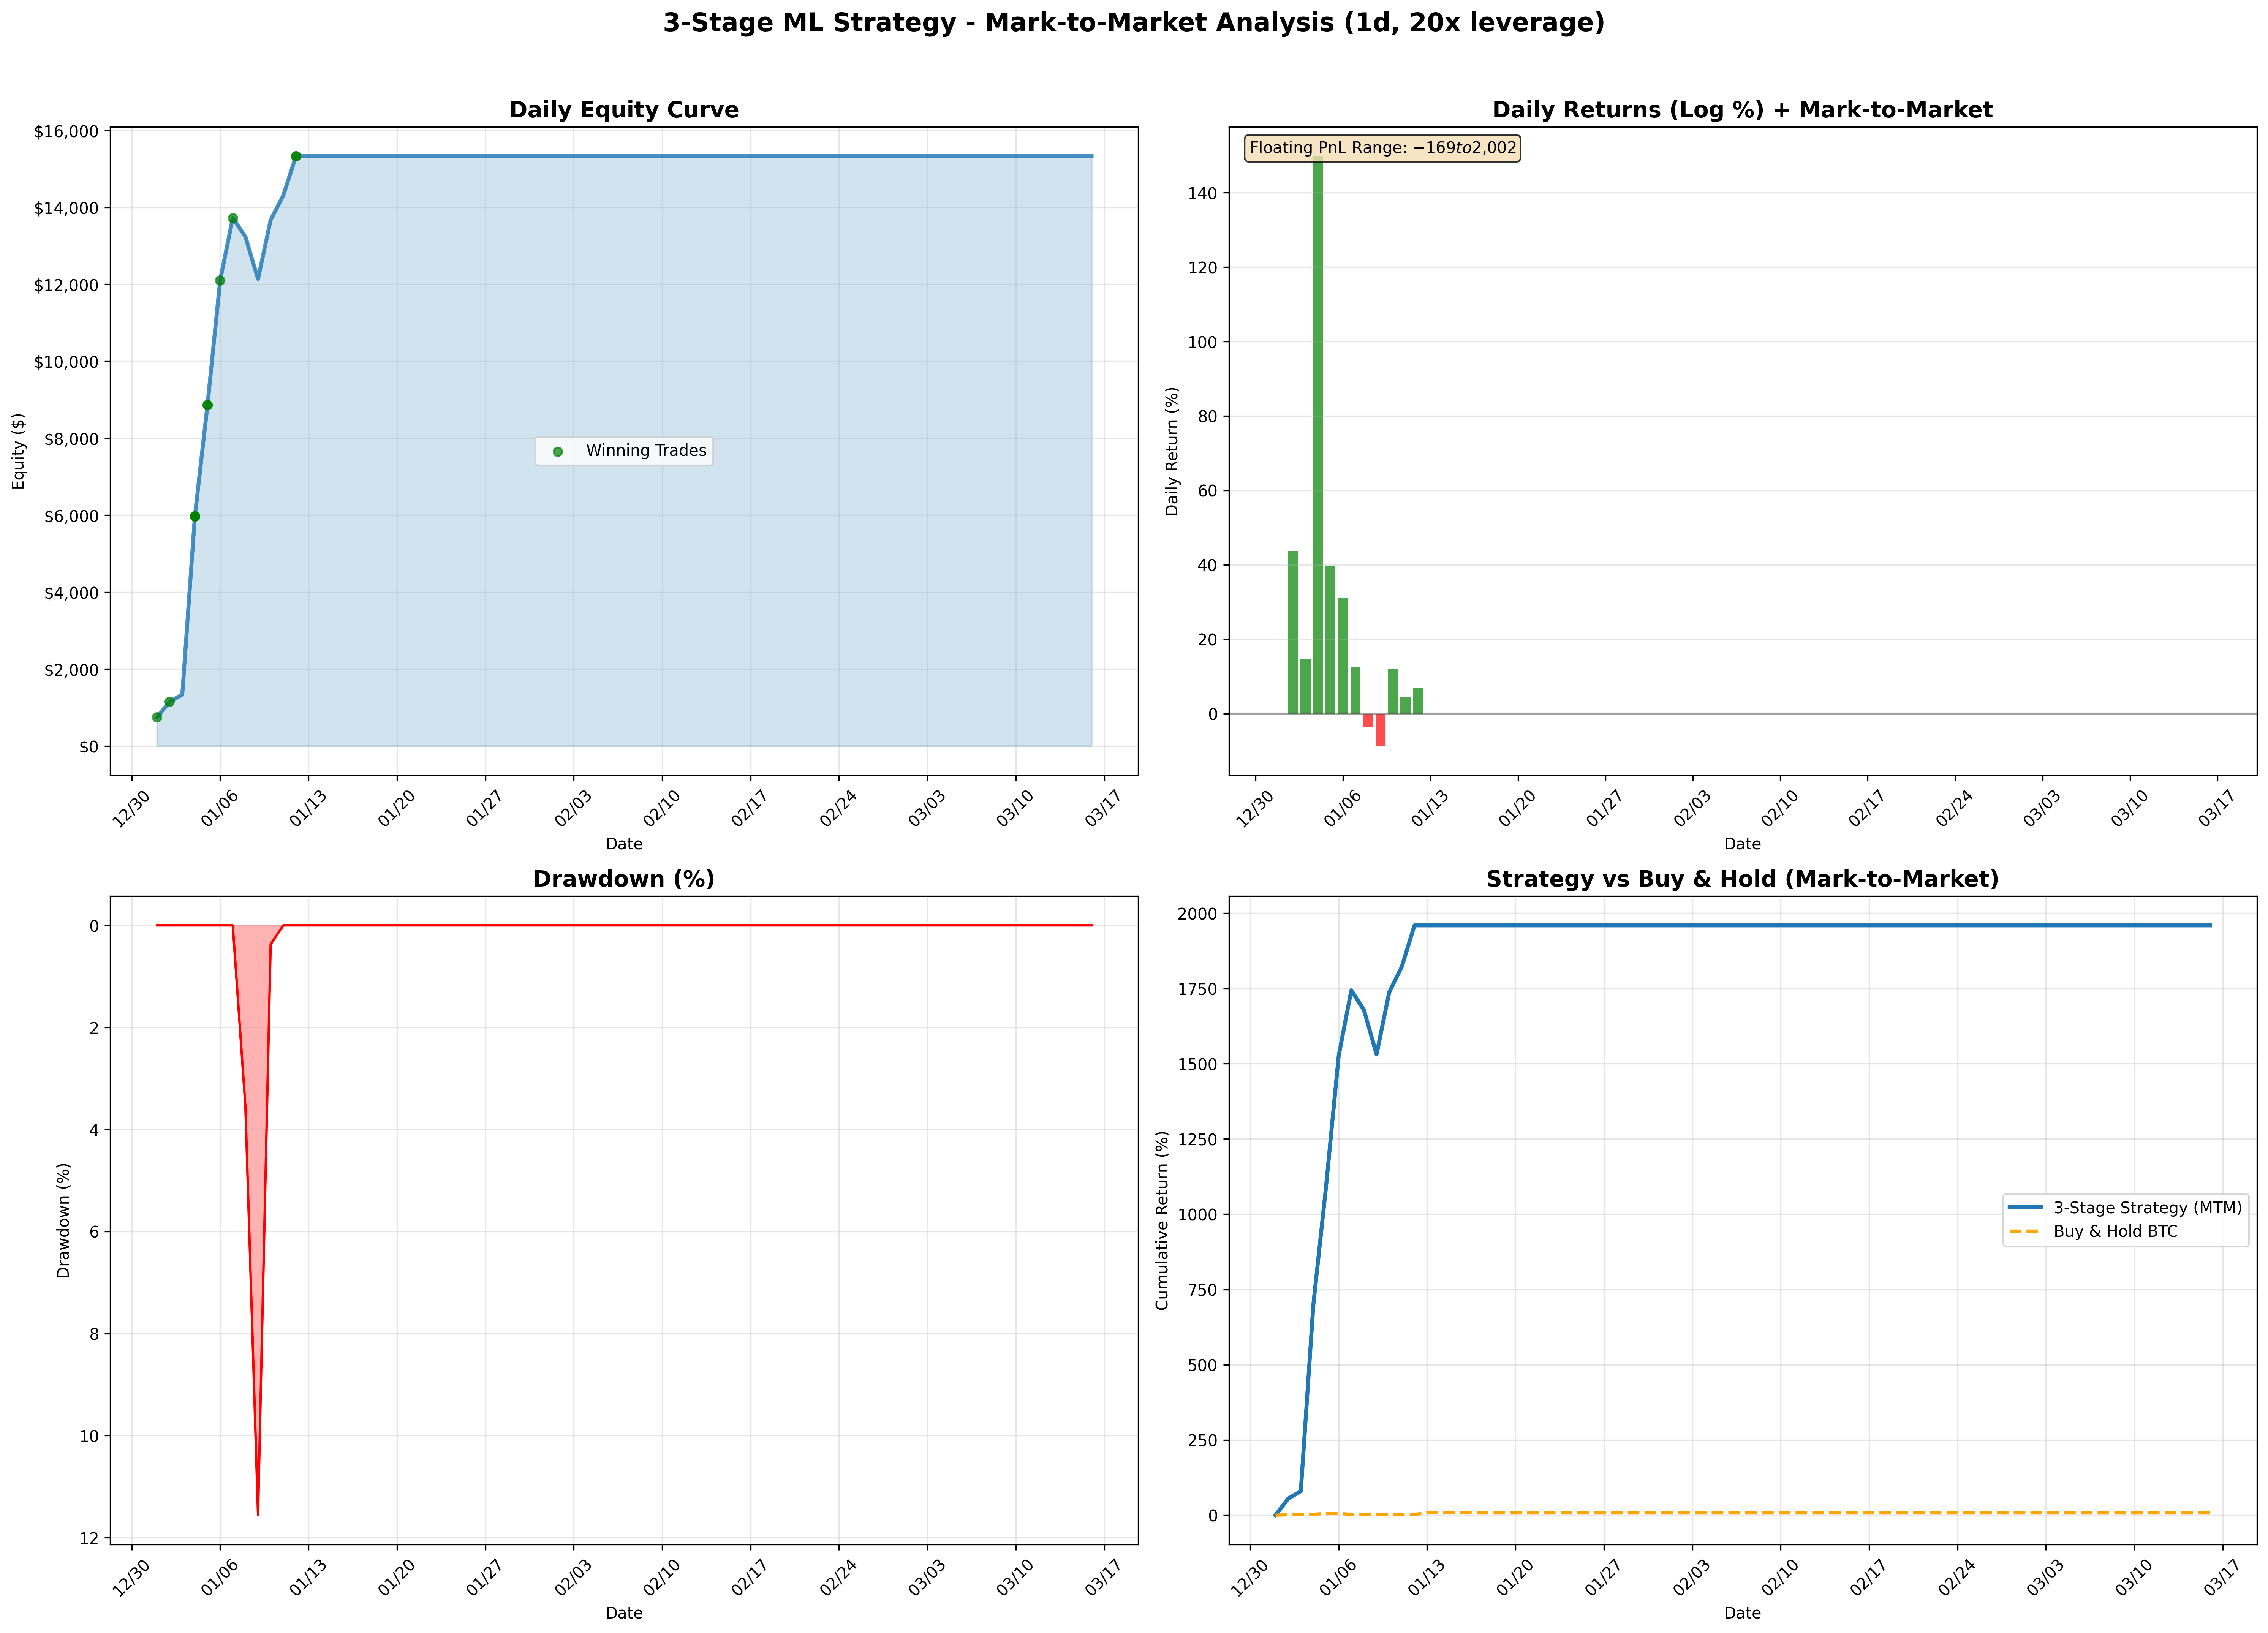

The file beside this chart, header and first rows:
date, equity, realized_equity, floating_pnl, daily_realized_pnl, daily_return, open_positions_count
2026-01-01, 744.3, 744.3, 0.0, 644.3, 0.0, 0
2026-01-02, 1153, 1163, -10, 418.9, 0.4378, 2
2026-01-03, 1335, 1163, 171.5, 0.0, 0.1461, 2
2026-01-04, 5970, 6034, -63.88, 4871, 1.498, 2
2026-01-05, 8869, 8781, 88.71, 2747, 0.3959, 2
2026-01-06, 12102, 11256, 846.1, 2475, 0.3108, 2
2026-01-07, 13725, 12307, 1418, 1051, 0.1258, 2
2026-01-08, 13239, 12307, 931.4, 0.0, -0.03609, 2
2026-01-09, 12138, 12307, -168.7, 0.0, -0.08675, 2
2026-01-10, 13674, 12307, 1367, 0.0, 0.1191, 2
2026-01-11, 14309, 12307, 2002, 0.0, 0.04541, 2
2026-01-12, 15330, 15330, 0.0, 3023, 0.06889, 0
2026-01-13, 15330, 15330, 0.0, 0.0, 0.0, 0
2026-01-14, 15330, 15330, 0.0, 0.0, 0.0, 0
2026-01-15, 15330, 15330, 0.0, 0.0, 0.0, 0
2026-01-16, 15330, 15330, 0.0, 0.0, 0.0, 0
2026-01-17, 15330, 15330, 0.0, 0.0, 0.0, 0
2026-01-18, 15330, 15330, 0.0, 0.0, 0.0, 0
2026-01-19, 15330, 15330, 0.0, 0.0, 0.0, 0
2026-01-20, 15330, 15330, 0.0, 0.0, 0.0, 0
2026-01-21, 15330, 15330, 0.0, 0.0, 0.0, 0
2026-01-22, 15330, 15330, 0.0, 0.0, 0.0, 0
2026-01-23, 15330, 15330, 0.0, 0.0, 0.0, 0
2026-01-24, 15330, 15330, 0.0, 0.0, 0.0, 0
2026-01-25, 15330, 15330, 0.0, 0.0, 0.0, 0
2026-01-26, 15330, 15330, 0.0, 0.0, 0.0, 0
2026-01-27, 15330, 15330, 0.0, 0.0, 0.0, 0
2026-01-28, 15330, 15330, 0.0, 0.0, 0.0, 0
2026-01-29, 15330, 15330, 0.0, 0.0, 0.0, 0
2026-01-30, 15330, 15330, 0.0, 0.0, 0.0, 0
2026-01-31, 15330, 15330, 0.0, 0.0, 0.0, 0
2026-02-01, 15330, 15330, 0.0, 0.0, 0.0, 0
2026-02-02, 15330, 15330, 0.0, 0.0, 0.0, 0
2026-02-03, 15330, 15330, 0.0, 0.0, 0.0, 0
2026-02-04, 15330, 15330, 0.0, 0.0, 0.0, 0
2026-02-05, 15330, 15330, 0.0, 0.0, 0.0, 0
2026-02-06, 15330, 15330, 0.0, 0.0, 0.0, 0
2026-02-07, 15330, 15330, 0.0, 0.0, 0.0, 0
2026-02-08, 15330, 15330, 0.0, 0.0, 0.0, 0
2026-02-09, 15330, 15330, 0.0, 0.0, 0.0, 0
2026-02-10, 15330, 15330, 0.0, 0.0, 0.0, 0
2026-02-11, 15330, 15330, 0.0, 0.0, 0.0, 0
2026-02-12, 15330, 15330, 0.0, 0.0, 0.0, 0
2026-02-13, 15330, 15330, 0.0, 0.0, 0.0, 0
2026-02-14, 15330, 15330, 0.0, 0.0, 0.0, 0
2026-02-15, 15330, 15330, 0.0, 0.0, 0.0, 0
2026-02-16, 15330, 15330, 0.0, 0.0, 0.0, 0
2026-02-17, 15330, 15330, 0.0, 0.0, 0.0, 0
2026-02-18, 15330, 15330, 0.0, 0.0, 0.0, 0
2026-02-19, 15330, 15330, 0.0, 0.0, 0.0, 0
2026-02-20, 15330, 15330, 0.0, 0.0, 0.0, 0
2026-02-21, 15330, 15330, 0.0, 0.0, 0.0, 0
2026-02-22, 15330, 15330, 0.0, 0.0, 0.0, 0
2026-02-23, 15330, 15330, 0.0, 0.0, 0.0, 0
2026-02-24, 15330, 15330, 0.0, 0.0, 0.0, 0
2026-02-25, 15330, 15330, 0.0, 0.0, 0.0, 0
2026-02-26, 15330, 15330, 0.0, 0.0, 0.0, 0
2026-02-27, 15330, 15330, 0.0, 0.0, 0.0, 0
2026-02-28, 15330, 15330, 0.0, 0.0, 0.0, 0
2026-03-01, 15330, 15330, 0.0, 0.0, 0.0, 0
... 15 more rows
